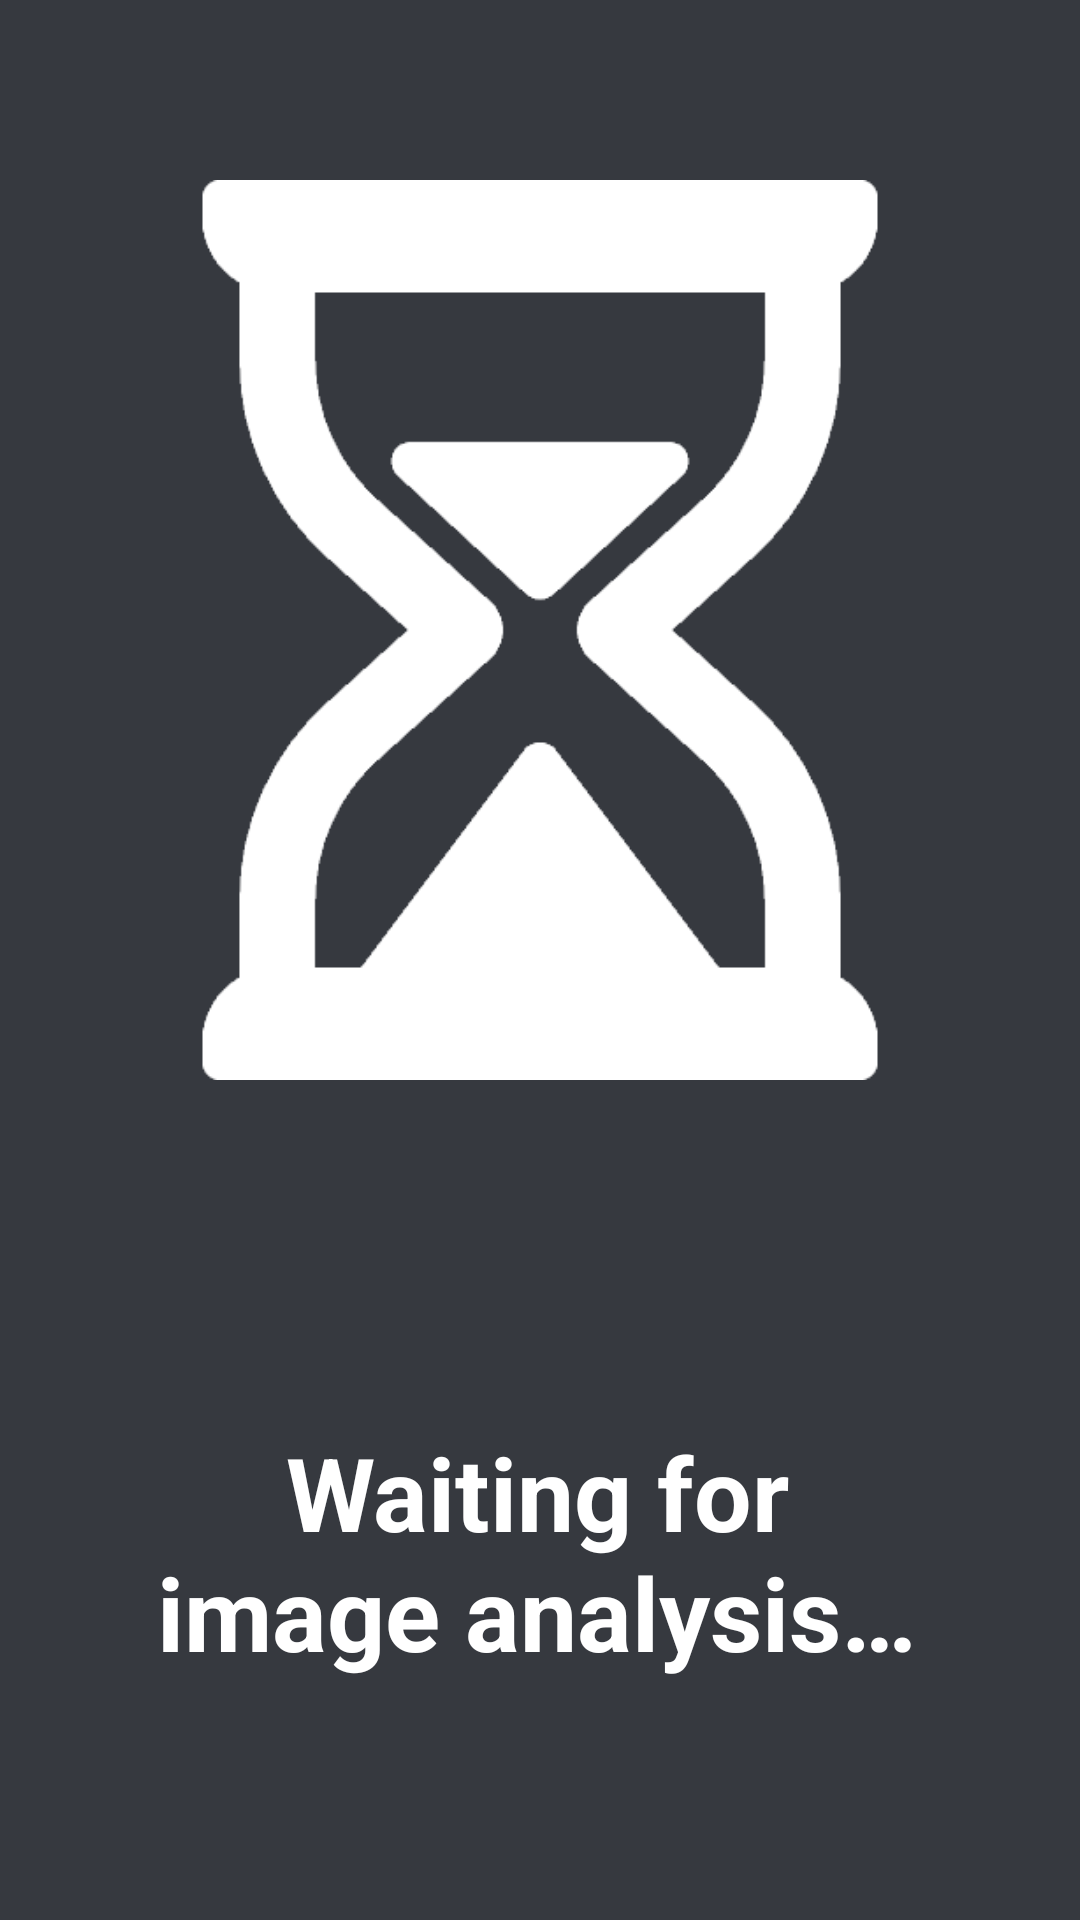

The Android layout XML behind this screen, and the referenced resources:
<!-- AndroidManifest.xml: application theme Theme.FootRuler -->
<!-- res/layout/waiting_layout.xml -->
<?xml version="1.0" encoding="utf-8"?>
<androidx.constraintlayout.widget.ConstraintLayout xmlns:android="http://schemas.android.com/apk/res/android"
        xmlns:app="http://schemas.android.com/apk/res-auto"
        xmlns:tools="http://schemas.android.com/tools"
        android:layout_width="match_parent"
        android:layout_height="match_parent">

    <ImageView
            android:layout_width="300dp"
            android:layout_height="300dp"
            app:srcCompat="@drawable/hourglass"
            android:id="@+id/imageView2"
            app:layout_constraintTop_toTopOf="parent"
            android:layout_marginTop="60dp"
            app:layout_constraintStart_toStartOf="parent"
            android:layout_marginStart="30dp" />

    <TextView
            android:text="@string/waiting"
            android:layout_width="270dp"
            android:layout_height="wrap_content"
            android:id="@+id/textView6"
            app:layout_constraintBottom_toBottomOf="parent"
            android:layout_marginBottom="80dp"
            app:layout_constraintStart_toStartOf="parent"
            android:layout_marginStart="44dp"
            android:textColor="@color/white"
            android:textStyle="bold"
            android:textSize="34sp"
            android:textAlignment="center" />
</androidx.constraintlayout.widget.ConstraintLayout>
<!-- resources referenced by this layout -->
<resources>
  <color name="white">#FFFFFFFF</color>
  <!-- drawable hourglass: png bitmap (drawable, 12432 bytes) -->
  <string name="waiting">Waiting for image analysis…</string>
  <style name="Theme.FootRuler" parent="Theme.MaterialComponents.DayNight.NoActionBar">
          <item name="android:colorBackground">@color/gray</item>
      </style>
  <color name="gray">#FF36393F</color>
</resources>
